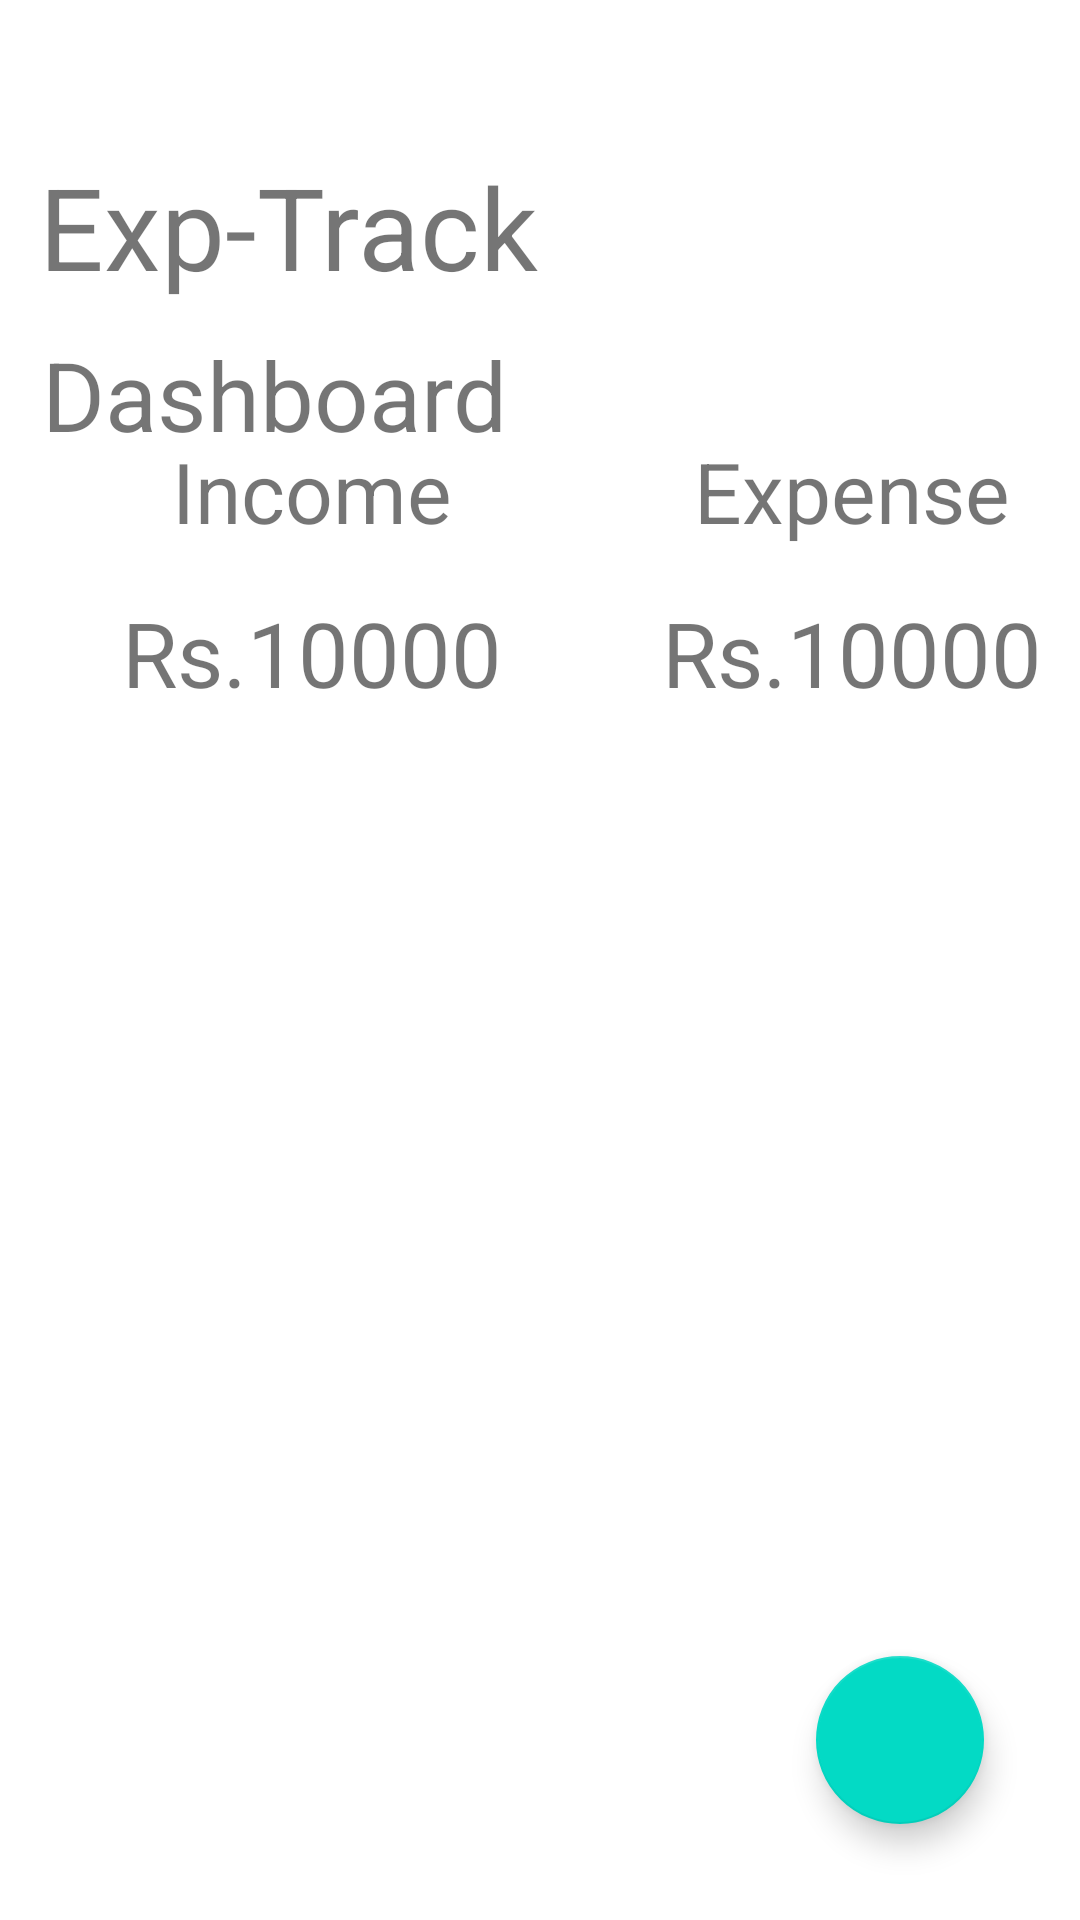

The Android layout XML behind this screen, and the referenced resources:
<!-- AndroidManifest.xml: application theme Theme.ExpTrack -->
<!-- res/layout/fragment_dashboard.xml -->
<?xml version="1.0" encoding="utf-8"?>
<RelativeLayout xmlns:android="http://schemas.android.com/apk/res/android"
    xmlns:app="http://schemas.android.com/apk/res-auto"
    xmlns:tools="http://schemas.android.com/tools"
    android:layout_width="match_parent"
    android:layout_height="match_parent"
    android:gravity="center"
    tools:context=".Dashboard">

    <TextView
        android:id="@+id/tv1"
        android:layout_width="wrap_content"
        android:layout_height="wrap_content"
        android:layout_alignParentStart="true"
        android:layout_alignParentTop="true"
        android:layout_marginStart="13dp"
        android:layout_marginTop="50dp"
        android:text="Exp-Track"
        android:textSize="38sp" />

    <TextView
        android:id="@+id/tv2"
        android:layout_width="wrap_content"
        android:layout_height="wrap_content"
        android:layout_alignParentStart="true"
        android:layout_alignParentTop="true"
        android:layout_marginStart="14dp"
        android:layout_marginTop="110dp"
        android:text="Dashboard"
        android:textSize="32sp" />

    <LinearLayout
        android:layout_width="match_parent"
        android:layout_height="110dp"
        android:layout_alignParentStart="true"
        android:layout_alignParentBottom="true"
        android:layout_marginStart="0dp"
        android:layout_marginBottom="400dp"
        android:orientation="horizontal">

        <LinearLayout
            android:layout_width="208dp"
            android:layout_height="match_parent"
            android:orientation="vertical">

            <TextView
                android:id="@+id/textView2"
                android:layout_width="match_parent"
                android:layout_height="wrap_content"
                android:gravity="center"
                android:paddingTop="15dp"
                android:paddingBottom="15dp"
                android:text="Income"
                android:textSize="28sp" />

            <TextView
                android:id="@+id/textView4"
                android:layout_width="match_parent"
                android:layout_height="wrap_content"
                android:gravity="center"
                android:text="Rs.10000"
                android:textSize="30sp" />
        </LinearLayout>

        <LinearLayout
            android:layout_width="match_parent"
            android:layout_height="match_parent"
            android:orientation="vertical">

            <TextView
                android:id="@+id/textView3"
                android:layout_width="match_parent"
                android:layout_height="wrap_content"
                android:layout_gravity="center"
                android:gravity="center"
                android:paddingTop="15dp"
                android:paddingBottom="15dp"
                android:text="Expense"
                android:textSize="28sp" />

            <TextView
                android:id="@+id/textView5"
                android:layout_width="match_parent"
                android:layout_height="wrap_content"
                android:gravity="center"
                android:text="Rs.10000"
                android:textSize="30sp" />
        </LinearLayout>
    </LinearLayout>

    <com.google.android.material.floatingactionbutton.FloatingActionButton
        android:id="@+id/fab"
        android:layout_width="87dp"
        android:layout_height="79dp"
        android:layout_alignParentEnd="true"
        android:layout_alignParentBottom="true"
        android:layout_marginEnd="32dp"
        android:layout_marginBottom="32dp"
        android:clickable="true"
        android:src="@drawable/ic_baseline_menu_24" />
</RelativeLayout>
<!-- resources referenced by this layout -->
<resources>
  <style name="Theme.ExpTrack" parent="Theme.MaterialComponents.DayNight.DarkActionBar">
          
          <item name="colorPrimary">@color/purple_500</item>
          <item name="colorPrimaryVariant">@color/purple_700</item>
          <item name="colorOnPrimary">@color/white</item>
          
          <item name="colorSecondary">@color/teal_200</item>
          <item name="colorSecondaryVariant">@color/teal_700</item>
          <item name="colorOnSecondary">@color/black</item>
          
          <item name="android:statusBarColor">?attr/colorPrimaryVariant</item>
          
      </style>
  <!-- not gathered from this repository: default colours our renderer supplied (Android Studio template values) -->
  <color name="purple_500">#FF6200EE</color>
  <color name="purple_700">#FF3700B3</color>
  <color name="teal_200">#FF03DAC5</color>
  <color name="teal_700">#FF018786</color>
  <color name="black">#FF000000</color>
  <color name="white">#FFFFFFFF</color>
</resources>
